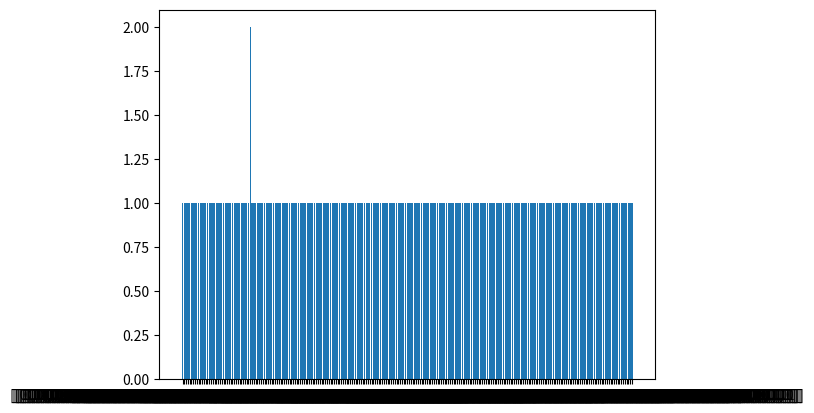

Reproduce this figure in Python.
import random
import matplotlib.pyplot as plt

# 0 → OFF
# 1 → ON
moves_list:list = []
series_dict: dict = {}
NUM_ROUNDS:int = 1000
TRIES:int = 5
SERIES_LENGTH: int = 5

class Buttons:
    def __init__(self, num_buttons):
        """ Sets the initial states of all the buttons """
        self.buttons_list = []
        for i in range(num_buttons):
            self.buttons_list.append(random.choice([0, 1]))
        if self.buttons_list == [0 for x in range(num_buttons)]:
            self.set_buttons_randomly(num_buttons)
    
    def set_buttons_randomly(self, num_buttons):
        """ Helps with setting initial button states """
        self.buttons_list = []
        for i in range(num_buttons):
            self.buttons_list.append(random.choice([0, 1]))

    def shuffle_buttons(self):
        """ Shuffles the buttons between rounds """
        final_list:list = []
        for i in range(len(self.buttons_list)):
            element = random.choice(self.buttons_list)
            final_list.append(element)
            self.buttons_list.remove(element)
        self.buttons_list = final_list

    def turn_buttons(self, quantity = [False, None], position = [False, [0, 0, 0, 0]]) -> list:
        """ Turns the buttons when it's its turn """
        if quantity[0] != True:  # Setting the number of buttons to turn
            quantity = random.randint(1, len(self.buttons_list))
        else:
            quantity = quantity[1]
        if position[0] != True:  # Setting buttons to turn
            position[1] = [0, 0, 0, 0]
            free_positions:list = [0, 1, 2, 3]  # Free positions not trying to turn yet
            for _ in range(quantity):  # Setting the turns for the right amount of buttons
                choice = random.choice(free_positions)
                position[1][choice] = 1
                free_positions.remove(choice)

        for i in range(len(self.buttons_list)):  # Turning the buttons
            if position[1][i] == 1:
                if self.buttons_list[i] == 1:
                    self.buttons_list[i] = 0
                else:
                    self.buttons_list[i] = 1

        moves_list.append(position[1])
        return moves_list
    
    def check(self):
        """ Checks whether there is a winner """
        if self.buttons_list == [0, 0, 0, 0]:
            #print(moves_list)
            #print("--------------------WIN----------------------")
            return True
        
def analyze(moves:list):
    serie = []
    for i in range(SERIES_LENGTH):
        serie.append(moves[len(moves) - SERIES_LENGTH + i])
    if str(serie) not in series_dict.keys():
        series_dict.update({str(serie):1})
    else:
        series_dict[str(serie)] += 1


wins = 0
buttons = Buttons(4)
for i in range(NUM_ROUNDS):
    i = 0
    while i < TRIES:
        buttons.shuffle_buttons()
        if i%20 == 0:
            moves = buttons.turn_buttons(quantity = [True, 3])
        else:
            moves = buttons.turn_buttons(quantity = [True, 2])
        if buttons.check() == True:
            wins+=1
            i = TRIES
            if len(moves) >= SERIES_LENGTH:
                analyze(moves)
            moves_list.clear()
        else:
            i+=1

names = list(series_dict.keys())
values = list(series_dict.values())

plt.bar(range(len(series_dict)), values, tick_label=names)
plt.show()

print("Wins = ", wins)
print("Out of = ", NUM_ROUNDS)
